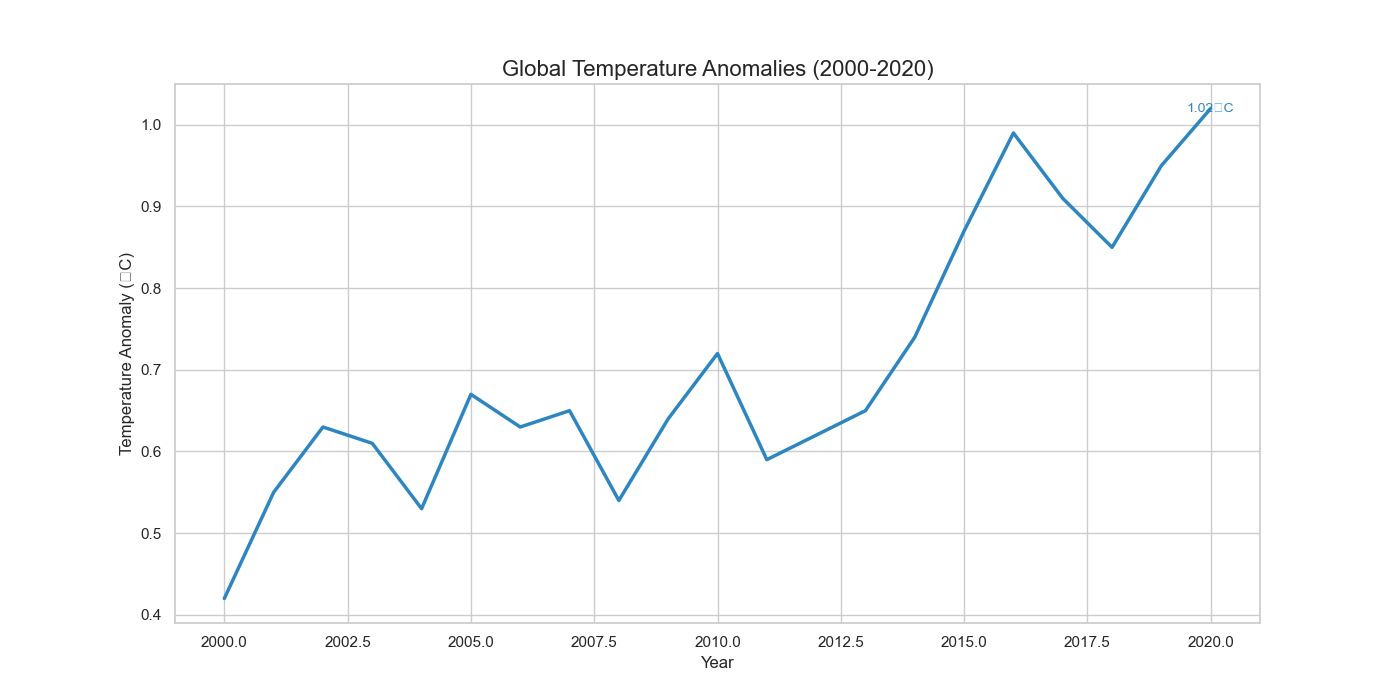

The table this chart was drawn from, first rows:
Year, Global_Temperature_Anomaly
2000, 0.42
2001, 0.55
2002, 0.63
2003, 0.61
2004, 0.53
2005, 0.67
2006, 0.63
2007, 0.65
2008, 0.54
2009, 0.64
2010, 0.72
2011, 0.59
2012, 0.62
2013, 0.65
2014, 0.74
2015, 0.87
2016, 0.99
2017, 0.91
2018, 0.85
2019, 0.95
2020, 1.02
